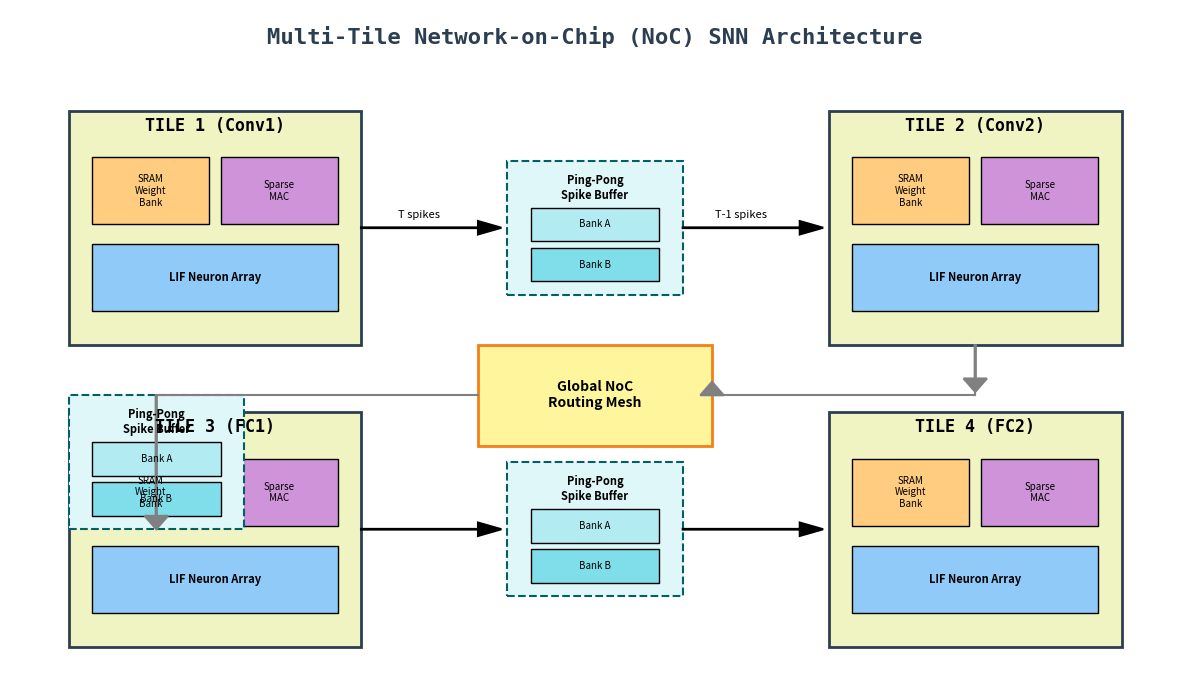

Write Python code to recreate this figure. (Note: this script raises an exception after producing the figure.)
import matplotlib.pyplot as plt
import matplotlib.patches as patches

fig, ax = plt.subplots(figsize=(12, 7))

# Title
ax.text(0.5, 0.95, 'Multi-Tile Network-on-Chip (NoC) SNN Architecture', 
        fontsize=16, fontweight='bold', ha='center', color='#2c3e50', family='monospace')

def draw_tile(ax, x, y, title, color='#f0f4c3'):
    # Tile outline
    tile = patches.Rectangle((x, y), 0.25, 0.35, fill=True, color=color, ec='#2c3e50', lw=2)
    ax.add_patch(tile)
    ax.text(x+0.125, y+0.32, title, fontsize=12, fontweight='bold', ha='center', family='monospace')
    
    # Internal components (Miniaturized)
    sram = patches.Rectangle((x+0.02, y+0.18), 0.1, 0.1, fill=True, color='#ffcc80', ec='black')
    ax.add_patch(sram)
    ax.text(x+0.07, y+0.23, 'SRAM\nWeight\nBank', ha='center', va='center', fontsize=7)
    
    mac = patches.Rectangle((x+0.13, y+0.18), 0.1, 0.1, fill=True, color='#ce93d8', ec='black')
    ax.add_patch(mac)
    ax.text(x+0.18, y+0.23, 'Sparse\nMAC', ha='center', va='center', fontsize=7)
    
    lif = patches.Rectangle((x+0.02, y+0.05), 0.21, 0.1, fill=True, color='#90caf9', ec='black')
    ax.add_patch(lif)
    ax.text(x+0.125, y+0.1, 'LIF Neuron Array', ha='center', va='center', fontsize=8, fontweight='bold')

def draw_ping_pong(ax, x, y):
    box = patches.Rectangle((x, y), 0.15, 0.2, fill=True, color='#e0f7fa', ec='#006064', lw=1.5, ls='--')
    ax.add_patch(box)
    ax.text(x+0.075, y+0.16, 'Ping-Pong\nSpike Buffer', ha='center', va='center', fontsize=8, fontweight='bold')
    
    bank_a = patches.Rectangle((x+0.02, y+0.08), 0.11, 0.05, fill=True, color='#b2ebf2', ec='black')
    ax.add_patch(bank_a)
    ax.text(x+0.075, y+0.105, 'Bank A', ha='center', va='center', fontsize=7)
    
    bank_b = patches.Rectangle((x+0.02, y+0.02), 0.11, 0.05, fill=True, color='#80deea', ec='black')
    ax.add_patch(bank_b)
    ax.text(x+0.075, y+0.045, 'Bank B', ha='center', va='center', fontsize=7)

# Draw Tiles
draw_tile(ax, 0.05, 0.5, 'TILE 1 (Conv1)')
draw_tile(ax, 0.7, 0.5, 'TILE 2 (Conv2)')

draw_tile(ax, 0.05, 0.05, 'TILE 3 (FC1)')
draw_tile(ax, 0.7, 0.05, 'TILE 4 (FC2)')

# Draw Ping Pong Buffers
draw_ping_pong(ax, 0.425, 0.575) # Between T1 and T2
draw_ping_pong(ax, 0.425, 0.125) # Between T3 and T4
draw_ping_pong(ax, 0.05, 0.225) # Between T2 and T3 (Pretend routing goes here for diagram flow)

# Abstract NoC Router Mesh (Center)
router = patches.Rectangle((0.4, 0.35), 0.2, 0.15, fill=True, color='#fff59d', ec='#f57f17', lw=2)
ax.add_patch(router)
ax.text(0.5, 0.425, 'Global NoC\nRouting Mesh', ha='center', va='center', fontsize=10, fontweight='bold')

# Arrows T1 -> Buffer -> T2
ax.arrow(0.3, 0.675, 0.1, 0, head_width=0.02, head_length=0.02, fc='black', ec='black', lw=1.5)
ax.text(0.35, 0.69, 'T spikes', ha='center', fontsize=8)

ax.arrow(0.575, 0.675, 0.1, 0, head_width=0.02, head_length=0.02, fc='black', ec='black', lw=1.5)
ax.text(0.625, 0.69, 'T-1 spikes', ha='center', fontsize=8)

# Vertical routing T2 -> Router -> Buffer -> T3
# T2 to router
ax.arrow(0.825, 0.5, 0, -0.05, head_width=0.02, head_length=0.02, fc='gray', ec='gray', lw=1.5)
ax.plot([0.825, 0.825], [0.45, 0.425], color='gray', lw=1.5)
ax.plot([0.825, 0.6], [0.425, 0.425], color='gray', lw=1.5)
ax.arrow(0.6, 0.425, -0.0, 0, head_width=0.02, head_length=0.02, fc='gray', ec='gray', lw=1.5)

# Router to buffer T3 
ax.plot([0.4, 0.125], [0.425, 0.425], color='gray', lw=1.5)
ax.arrow(0.125, 0.425, 0, -0.18, head_width=0.02, head_length=0.02, fc='gray', ec='gray', lw=1.5)

# T3 to Buffer
ax.arrow(0.3, 0.225, 0.1, 0, head_width=0.02, head_length=0.02, fc='black', ec='black', lw=1.5)
# Buffer to T4
ax.arrow(0.575, 0.225, 0.1, 0, head_width=0.02, head_length=0.02, fc='black', ec='black', lw=1.5)


ax.set_xlim(0, 1.0)
ax.set_ylim(0, 1.0)
ax.axis('off')

plt.tight_layout()
plt.savefig('d:/Courses/ECE274-NeuromorphicComputing/Project/Hardware_Architecture/multi_tile_noc_diagram.png', dpi=300, bbox_inches='tight')
